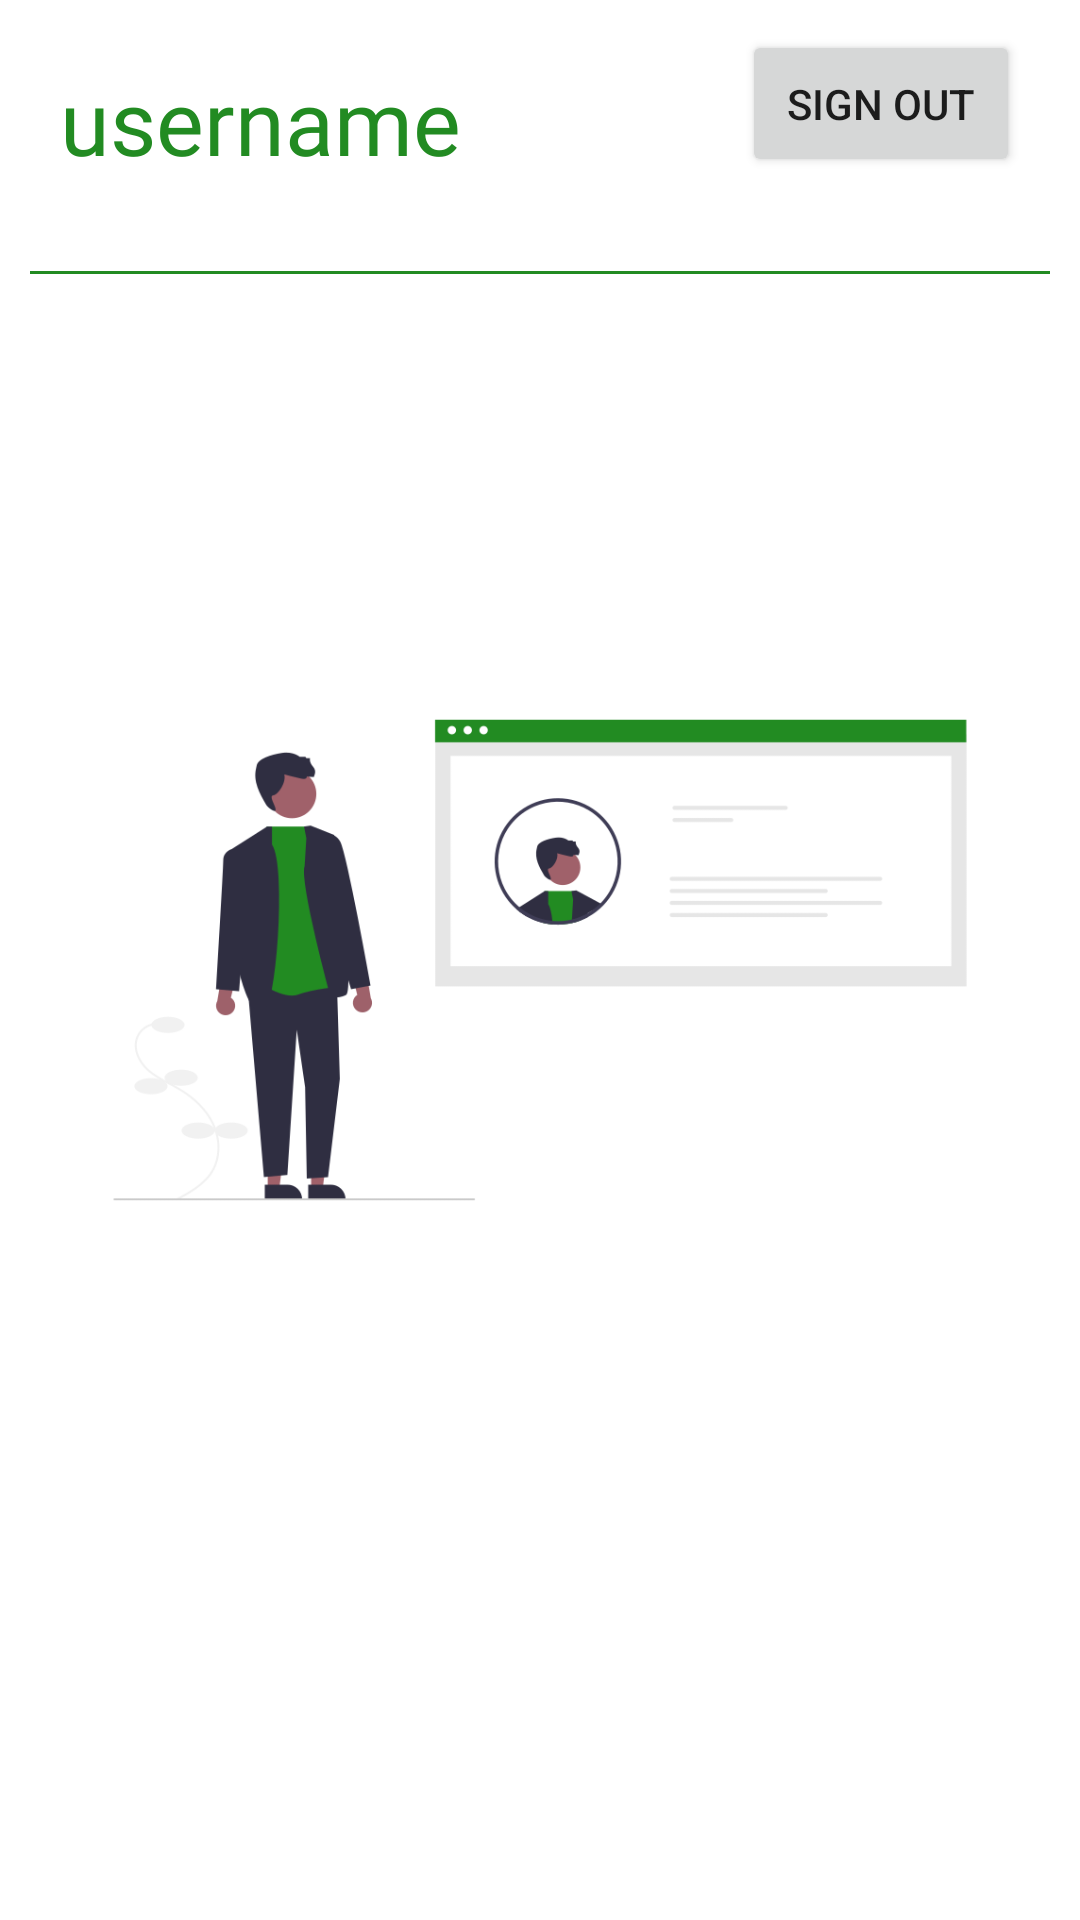

Android layout source for this screen:
<!-- AndroidManifest.xml: application theme Theme.Cloovy -->
<!-- res/layout/fragment_account.xml -->
<?xml version="1.0" encoding="utf-8"?>
<RelativeLayout xmlns:android="http://schemas.android.com/apk/res/android"
    android:layout_width="match_parent"
    android:layout_height="match_parent">

    <TextView
        android:layout_width="wrap_content"
        android:layout_height="wrap_content"
        android:id="@+id/txt_username"
        android:textColor="@color/forest_green"
        android:fontFamily="@font/acme"
        android:textSize="30sp"
        android:padding="20dp"
        android:text="username"
        />

    <Button
        android:layout_width="wrap_content"
        android:layout_height="wrap_content"
        android:layout_alignParentRight="true"
        android:id="@+id/btn_logout"
        android:padding="15dp"
        android:text="SIGN OUT"
        android:layout_marginRight="20dp"
        android:layout_marginTop="10dp"/>


    <View
        android:layout_width="match_parent"
        android:id="@+id/line1"
        android:background="@color/forest_green"
        android:layout_below="@id/txt_username"
        android:layout_margin="10dp"
        android:layout_height="1dp"/>

    <ImageView
        android:layout_width="wrap_content"
        android:layout_height="wrap_content"
        android:src="@drawable/undraw_profile"
        />

</RelativeLayout>
<!-- resources referenced by this layout -->
<resources>
  <color name="forest_green">#228B22</color>
  <!-- drawable undraw_profile: png bitmap (drawable, 29075 bytes) -->
  <style name="Theme.Cloovy" parent="Theme.MaterialComponents.DayNight.NoActionBar">
          
          <item name="colorPrimary">@color/forest_green</item>
          <item name="colorPrimaryVariant">@color/green</item>
          <item name="colorOnPrimary">@color/white</item>
          
          <item name="colorSecondary">@color/green_yellow</item>
          <item name="colorSecondaryVariant">@color/yellow_green</item>
          <item name="colorOnSecondary">@color/black</item>
          
          <item name="android:statusBarColor" tools:targetApi="l">?attr/colorPrimaryVariant</item>
          
      </style>
  <color name="green">#008000</color>
  <color name="white">#FFFFFFFF</color>
  <color name="green_yellow">#ADFF2F</color>
  <color name="yellow_green">#9ACD32</color>
  <color name="black">#FF000000</color>
</resources>
